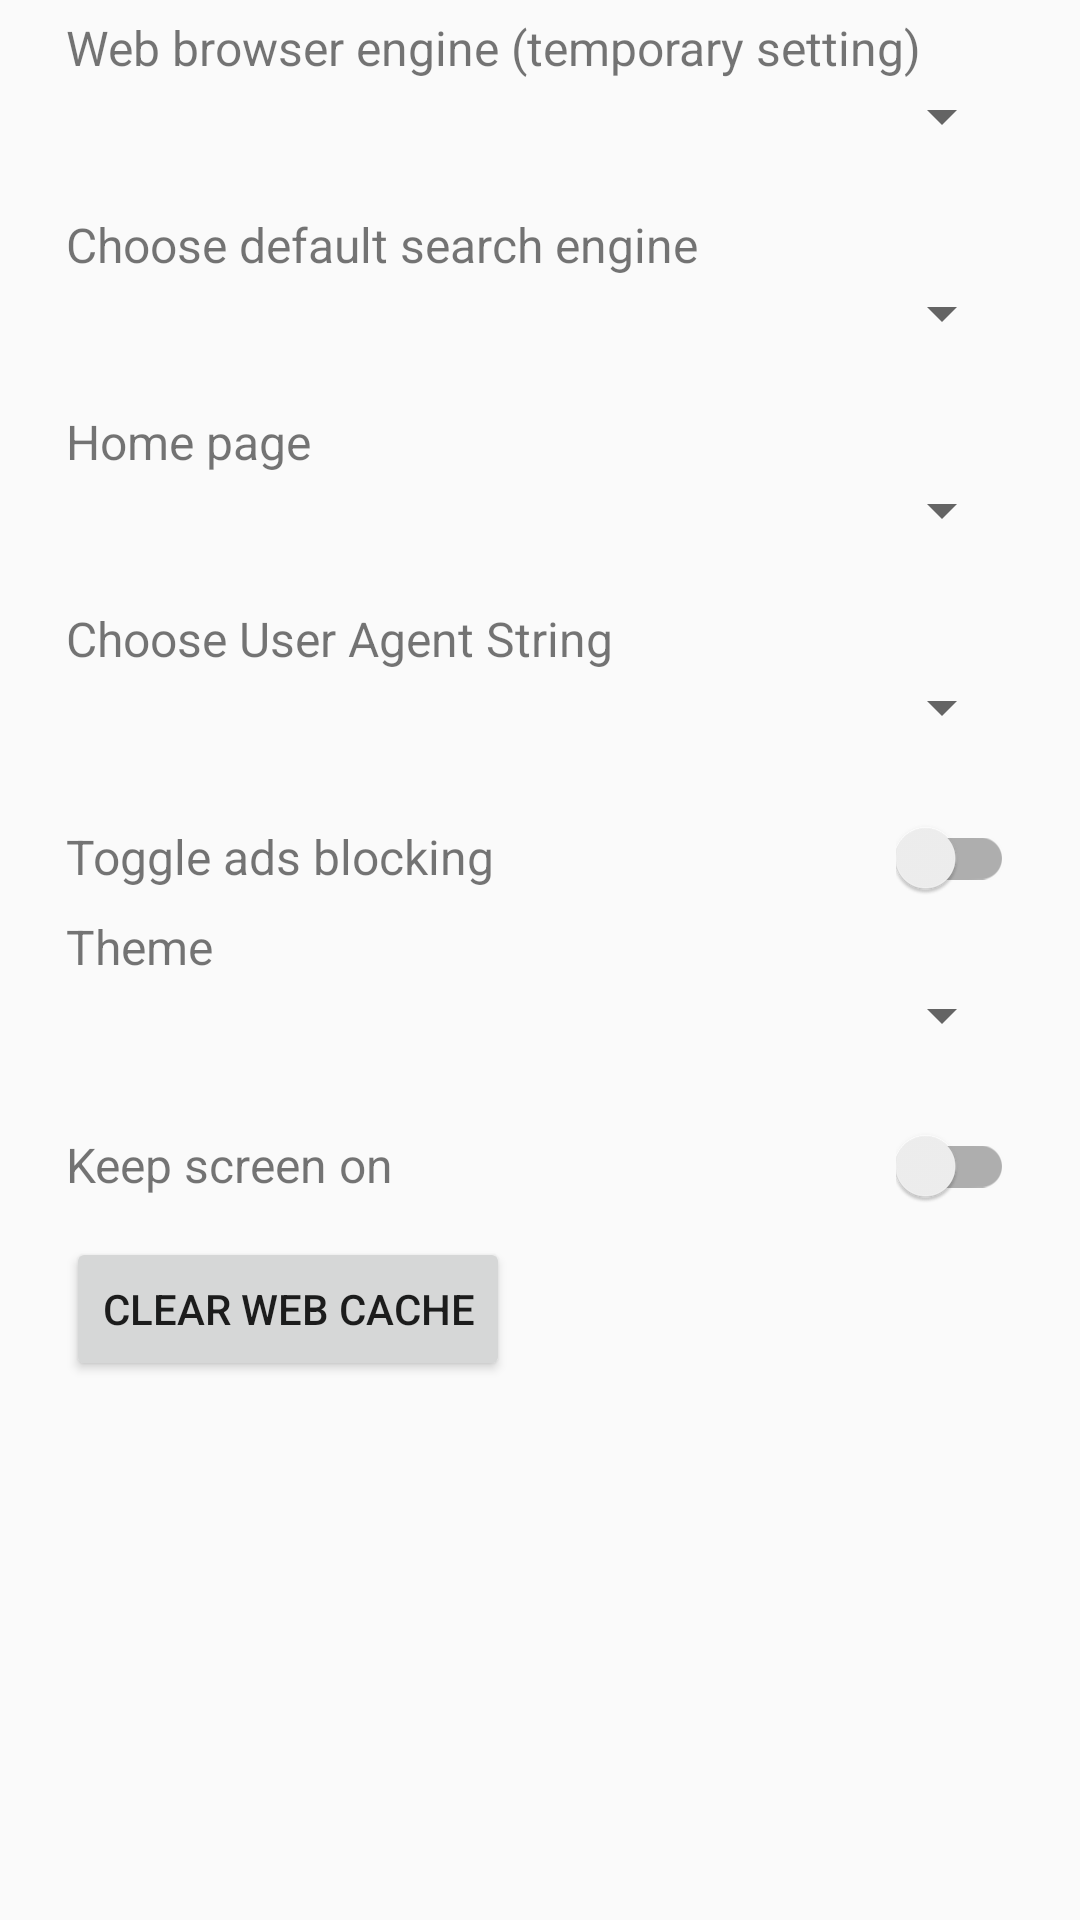

Produce the Android XML layout that renders to this screen, including the resource entries it uses.
<!-- AndroidManifest.xml: application theme AppTheme -->
<!-- res/layout/view_settings_main.xml -->
<?xml version="1.0" encoding="utf-8"?>
<LinearLayout xmlns:android="http://schemas.android.com/apk/res/android"
    xmlns:tools="http://schemas.android.com/tools"
    android:layout_width="match_parent"
    android:layout_height="match_parent"
    android:orientation="vertical"
    android:paddingLeft="22dp"
    android:paddingTop="5dp"
    android:paddingRight="22dp"
    >

    <TextView
        android:layout_width="match_parent"
        android:layout_height="wrap_content"
        android:text="@string/web_browser_engine_temporary_setting"
        android:textSize="16sp"
        />

    <Spinner
        android:id="@+id/spWebEngine"
        android:layout_width="match_parent"
        android:layout_height="wrap_content"
        android:dropDownWidth="300dp"
        />

    <TextView
        android:layout_width="match_parent"
        android:layout_height="wrap_content"
        android:text="@string/choose_default_search_engine"
        android:textSize="16sp"
        android:layout_marginTop="20dp"
        />

    <Spinner
        android:id="@+id/spEngine"
        android:layout_width="match_parent"
        android:layout_height="wrap_content"
        android:dropDownWidth="300dp"
        />

    <LinearLayout
        android:id="@+id/llURL"
        android:layout_width="match_parent"
        android:layout_height="wrap_content"
        android:orientation="vertical"
        android:visibility="gone"
        >

      <TextView
          android:layout_width="match_parent"
          android:layout_height="wrap_content"
          android:layout_marginTop="5dp"
          android:text="@string/url"
          android:textSize="16sp"
          />

      <EditText
          android:id="@+id/etUrl"
          android:layout_width="match_parent"
          android:layout_height="wrap_content"
          android:ems="10"
          android:hint="@string/search_engine_url_with_query_placeholder_query"
          android:importantForAutofill="no"
          android:inputType="textUri"
          />
    </LinearLayout>

    <TextView
        android:layout_width="match_parent"
        android:layout_height="wrap_content"
        android:text="@string/home_page"
        android:layout_marginTop="20dp"
        android:textSize="16sp"
        />

    <Spinner
        android:id="@+id/spHomePage"
        android:layout_width="match_parent"
        android:layout_height="wrap_content"
        android:dropDownWidth="300dp"
        />

    <LinearLayout
        android:id="@+id/llCustomHomePage"
        android:layout_width="match_parent"
        android:layout_height="wrap_content"
        android:orientation="vertical"
        android:layout_marginTop="20dp"
        android:visibility="gone"
        >

        <TextView
            android:layout_width="match_parent"
            android:layout_height="wrap_content"
            android:layout_marginTop="5dp"
            android:text="@string/custom_home_page_url"
            android:textSize="16sp"
            />

        <EditText
            android:id="@+id/etCustomHomePageUrl"
            android:layout_width="match_parent"
            android:layout_height="wrap_content"
            android:ems="10"
            android:hint="@string/url"
            android:importantForAutofill="no"
            android:inputType="textUri"
            />
    </LinearLayout>

    <LinearLayout
        android:id="@+id/llHomePageLinksMode"
        android:layout_width="match_parent"
        android:layout_height="wrap_content"
        android:orientation="vertical"
        android:layout_marginTop="20dp"
        android:visibility="gone"
        >

        <TextView
            android:layout_width="match_parent"
            android:layout_height="wrap_content"
            android:layout_marginTop="5dp"
            android:text="@string/home_page_links"
            android:textSize="16sp"
            />

        <Spinner
            android:id="@+id/spHomePageLinks"
            android:layout_width="match_parent"
            android:layout_height="wrap_content"
            android:dropDownWidth="300dp"
            />
    </LinearLayout>

    <TextView
        android:layout_width="match_parent"
        android:layout_height="wrap_content"
        android:text="@string/choose_user_agent_string"
        android:textSize="16sp"
        android:layout_marginTop="20dp"
        />

    <Spinner
        android:id="@+id/spTitles"
        android:layout_width="match_parent"
        android:layout_height="wrap_content"
        android:dropDownWidth="300dp"
        />

    <LinearLayout
        android:id="@+id/llUAString"
        android:layout_width="match_parent"
        android:layout_height="wrap_content"
        android:orientation="vertical"
        android:visibility="gone"
        >

      <TextView
          android:layout_width="match_parent"
          android:layout_height="wrap_content"
          android:layout_marginTop="5dp"
          android:text="@string/user_agent_string"
          android:textSize="16sp"
          />

      <EditText
          android:id="@+id/etUAString"
          android:layout_width="match_parent"
          android:layout_height="wrap_content"
          android:ems="10"
          android:hint="@string/edit_user_agent_string"
          android:importantForAutofill="no"
          android:inputType="textUri"
          />
    </LinearLayout>

    <LinearLayout
        android:id="@+id/llAdblock"
        android:layout_width="match_parent"
        android:layout_height="wrap_content"
        android:layout_marginTop="20dp"
        android:clickable="true"
        android:focusable="true"
        android:focusableInTouchMode="true"
        android:orientation="horizontal"
        android:paddingTop="5dp">

        <TextView
            android:layout_width="match_parent"
            android:layout_height="wrap_content"
            android:layout_weight="1"
            android:ellipsize="end"
            android:lines="1"
            android:text="@string/toggle_ads_blocking"
            android:textSize="16sp" />

        <androidx.appcompat.widget.SwitchCompat
            android:id="@+id/scAdblock"
            android:layout_width="wrap_content"
            android:layout_height="wrap_content"
            android:layout_weight="0"
            android:duplicateParentState="true" />
    </LinearLayout>

  <LinearLayout
      android:id="@+id/llThemeSettings"
      android:layout_width="match_parent"
      android:layout_height="wrap_content"
      android:orientation="vertical"
      android:paddingTop="5dp"
      >

    <TextView
        android:layout_width="match_parent"
        android:layout_height="wrap_content"
        android:text="@string/theme"
        android:textSize="16sp"
        />

    <Spinner
        android:id="@+id/spTheme"
        android:layout_width="match_parent"
        android:layout_height="wrap_content"
        android:dropDownWidth="300dp"
        />
  </LinearLayout>

  <LinearLayout
      android:layout_width="match_parent"
      android:layout_height="wrap_content"
      android:layout_marginTop="20dp"
      android:orientation="horizontal"
      android:paddingTop="5dp"
      >
    <TextView
        android:layout_width="match_parent"
        android:layout_height="wrap_content"
        android:layout_weight="1"
        android:ellipsize="end"
        android:lines="1"
        android:text="@string/toggle_keep_screen_on"
        android:textSize="16sp"
        />
    <androidx.appcompat.widget.SwitchCompat
        android:id="@+id/scKeepScreenOn"
        android:layout_width="wrap_content"
        android:layout_height="wrap_content"
        android:nextFocusUp="@+id/spTheme"
        android:layout_weight="0"
        />
  </LinearLayout>
  <Button
      android:id="@+id/btnClearWebCache"
      android:layout_width="wrap_content"
      android:layout_height="wrap_content"
      android:layout_marginTop="10dp"
      android:text="@string/clear_web_cache" />
  <View
      android:layout_width="match_parent"
      android:layout_height="50dp"
      />
</LinearLayout>
<!-- resources referenced by this layout -->
<resources>
  <string name="choose_default_search_engine">Choose default search engine</string>
  <string name="choose_user_agent_string">Choose User Agent String</string>
  <string name="clear_web_cache">Clear web cache</string>
  <string name="custom_home_page_url">Custom home page URL</string>
  <string name="edit_user_agent_string">Edit User Agent String</string>
  <string name="home_page">Home page</string>
  <string name="home_page_links">Links on home page</string>
  <string name="search_engine_url_with_query_placeholder_query">Search engine URL with query placeholder [query]</string>
  <string name="theme">Theme</string>
  <string name="toggle_ads_blocking">Toggle ads blocking</string>
  <string name="toggle_keep_screen_on">Keep screen on</string>
  <string name="url" translatable="false">URL</string>
  <string name="user_agent_string">User Agent String</string>
  <string name="web_browser_engine_temporary_setting">Web browser engine (temporary setting)</string>
  <style name="AppTheme" parent="@style/Theme.BrowserTV" />
  <style name="Theme.BrowserTV" parent="Theme.BrowserTVBase">
      </style>
  <style name="Theme.BrowserTVBase" parent="Theme.AppCompat.DayNight.NoActionBar">
          <item name="android:windowEnterTransition">@android:transition/fade</item>
          <item name="android:windowExitTransition">@android:transition/fade</item>
          <item name="android:windowSharedElementExitTransition">@android:transition/move</item>
          <item name="android:windowSharedElementEnterTransition">@android:transition/move</item>
          <item name="android:windowAllowReturnTransitionOverlap">true</item>
          <item name="android:windowAllowEnterTransitionOverlap">true</item>
          <item name="android:windowContentTransitions">true</item>
          <item name="android:windowContentOverlay">@null</item>
      </style>
</resources>
